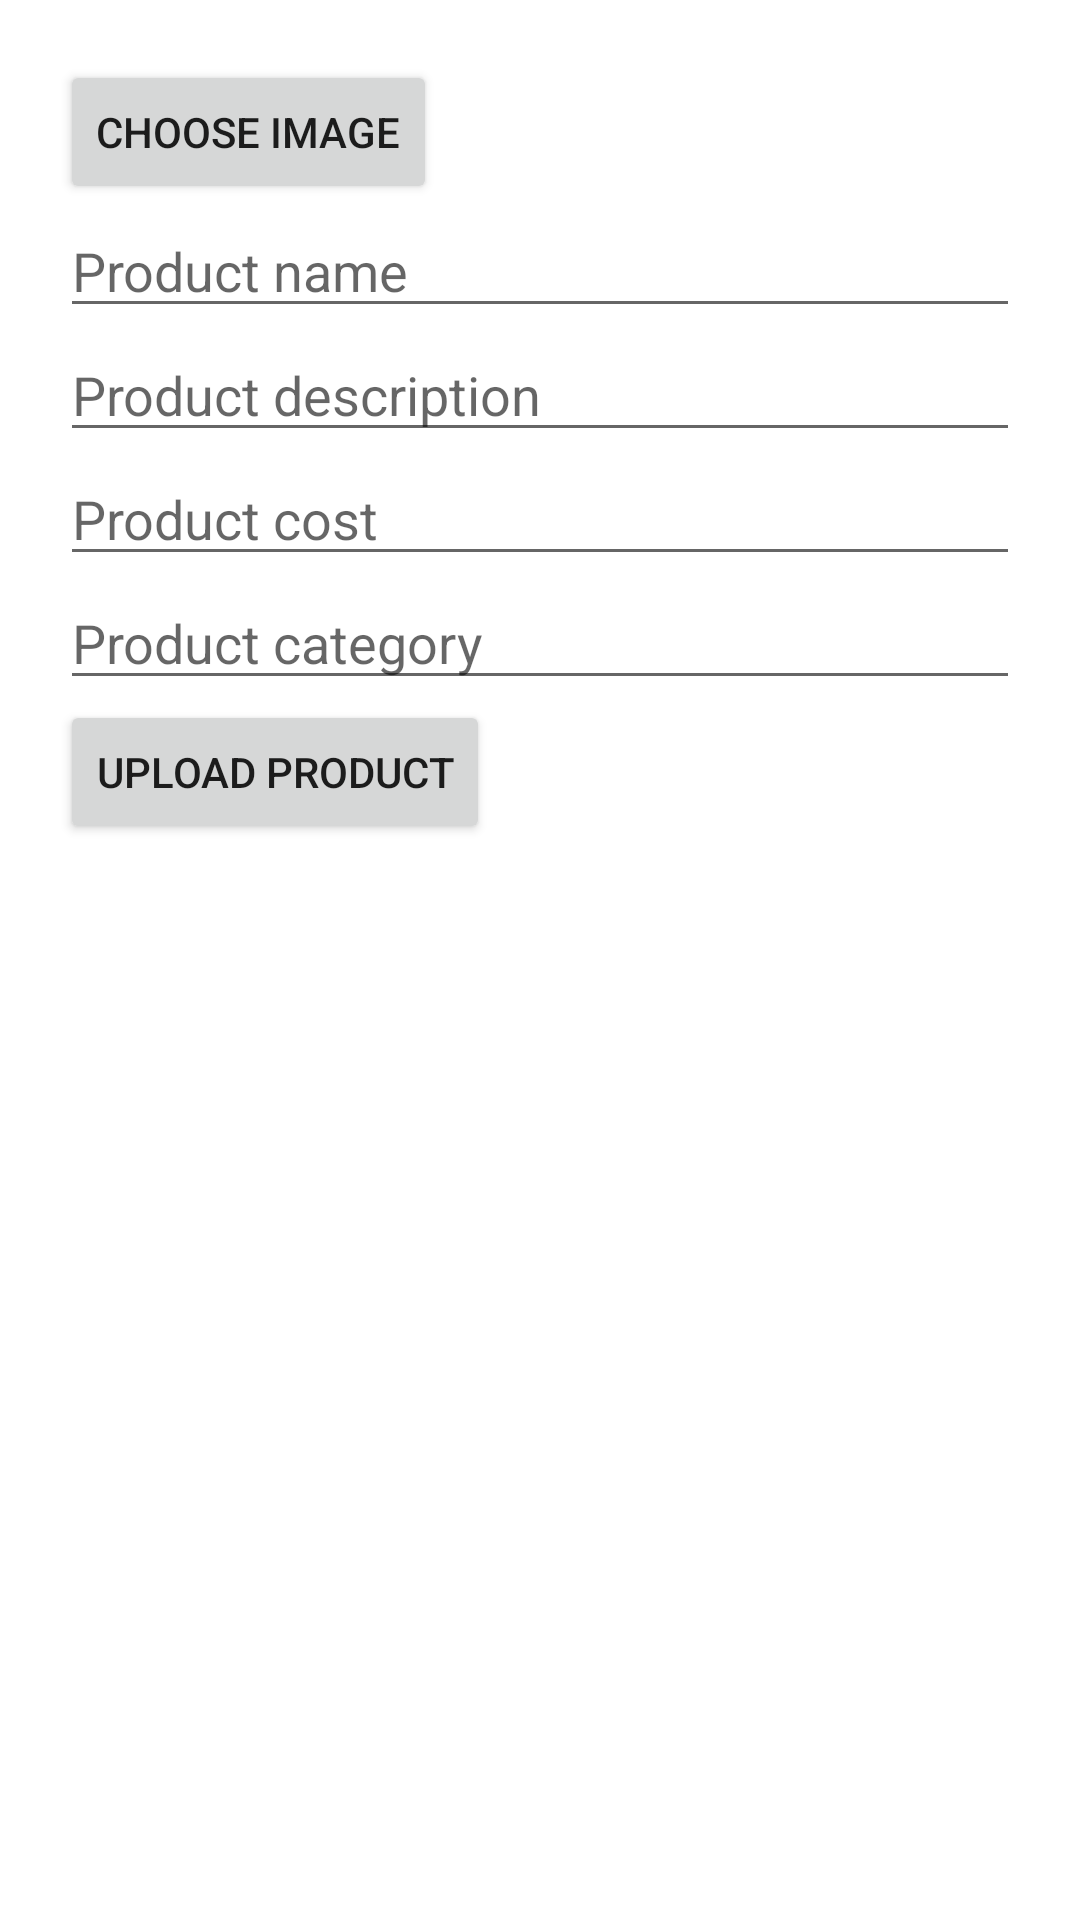

The Android layout XML behind this screen, and the referenced resources:
<!-- AndroidManifest.xml: application theme Theme.NUMAD22FA_Team49_Project -->
<!-- res/layout/activity_add_product.xml -->
<?xml version="1.0" encoding="utf-8"?>
<LinearLayout
    xmlns:android="http://schemas.android.com/apk/res/android"
    xmlns:app="http://schemas.android.com/apk/res-auto"
    xmlns:tools="http://schemas.android.com/tools"
    android:layout_width="match_parent"
    android:layout_height="match_parent"
    tools:context=".AddProductActivity"
    android:orientation="vertical"
    android:padding="20dp">

    <ImageView
        android:layout_width="match_parent"
        android:layout_height="wrap_content"
        />

    <Button
        android:layout_width="wrap_content"
        android:layout_height="wrap_content"
        android:text="Choose image"
        android:id="@+id/select_image_gallery"/>

    <EditText
        android:layout_width="match_parent"
        android:layout_height="wrap_content"
        android:hint="Product name"
        android:id="@+id/add_product_name"/>

    <EditText
        android:layout_width="match_parent"
        android:layout_height="wrap_content"
        android:hint="Product description"
        android:id="@+id/add_product_description"/>

    <EditText
        android:layout_width="match_parent"
        android:layout_height="wrap_content"
        android:hint="Product cost"
        android:id="@+id/add_product_cost"/>

    <EditText
        android:layout_width="match_parent"
        android:layout_height="wrap_content"
        android:hint="Product category"
        android:id="@+id/add_product_category"
        />

    <Button
        android:layout_width="wrap_content"
        android:layout_height="wrap_content"
        android:text="Upload Product"
        android:id="@+id/upload_product"
        />

</LinearLayout>
<!-- resources referenced by this layout -->
<resources>
  <style name="Theme.NUMAD22FA_Team49_Project" parent="Theme.MaterialComponents.DayNight.NoActionBar">
          
          <item name="colorPrimary">@color/purple_500</item>
          <item name="colorPrimaryVariant">@color/purple_700</item>
          <item name="colorOnPrimary">@color/white</item>
          
          <item name="colorSecondary">@color/teal_200</item>
          <item name="colorSecondaryVariant">@color/teal_700</item>
          <item name="colorOnSecondary">@color/black</item>
          
          <item name="android:statusBarColor">?attr/colorPrimaryVariant</item>
          
      </style>
  <!-- not gathered from this repository: default colours our renderer supplied (Android Studio template values) -->
  <color name="purple_500">#FF6200EE</color>
  <color name="purple_700">#FF3700B3</color>
  <color name="teal_200">#FF03DAC5</color>
  <color name="teal_700">#FF018786</color>
  <color name="black">#FF000000</color>
  <color name="white">#FFFFFFFF</color>
</resources>
